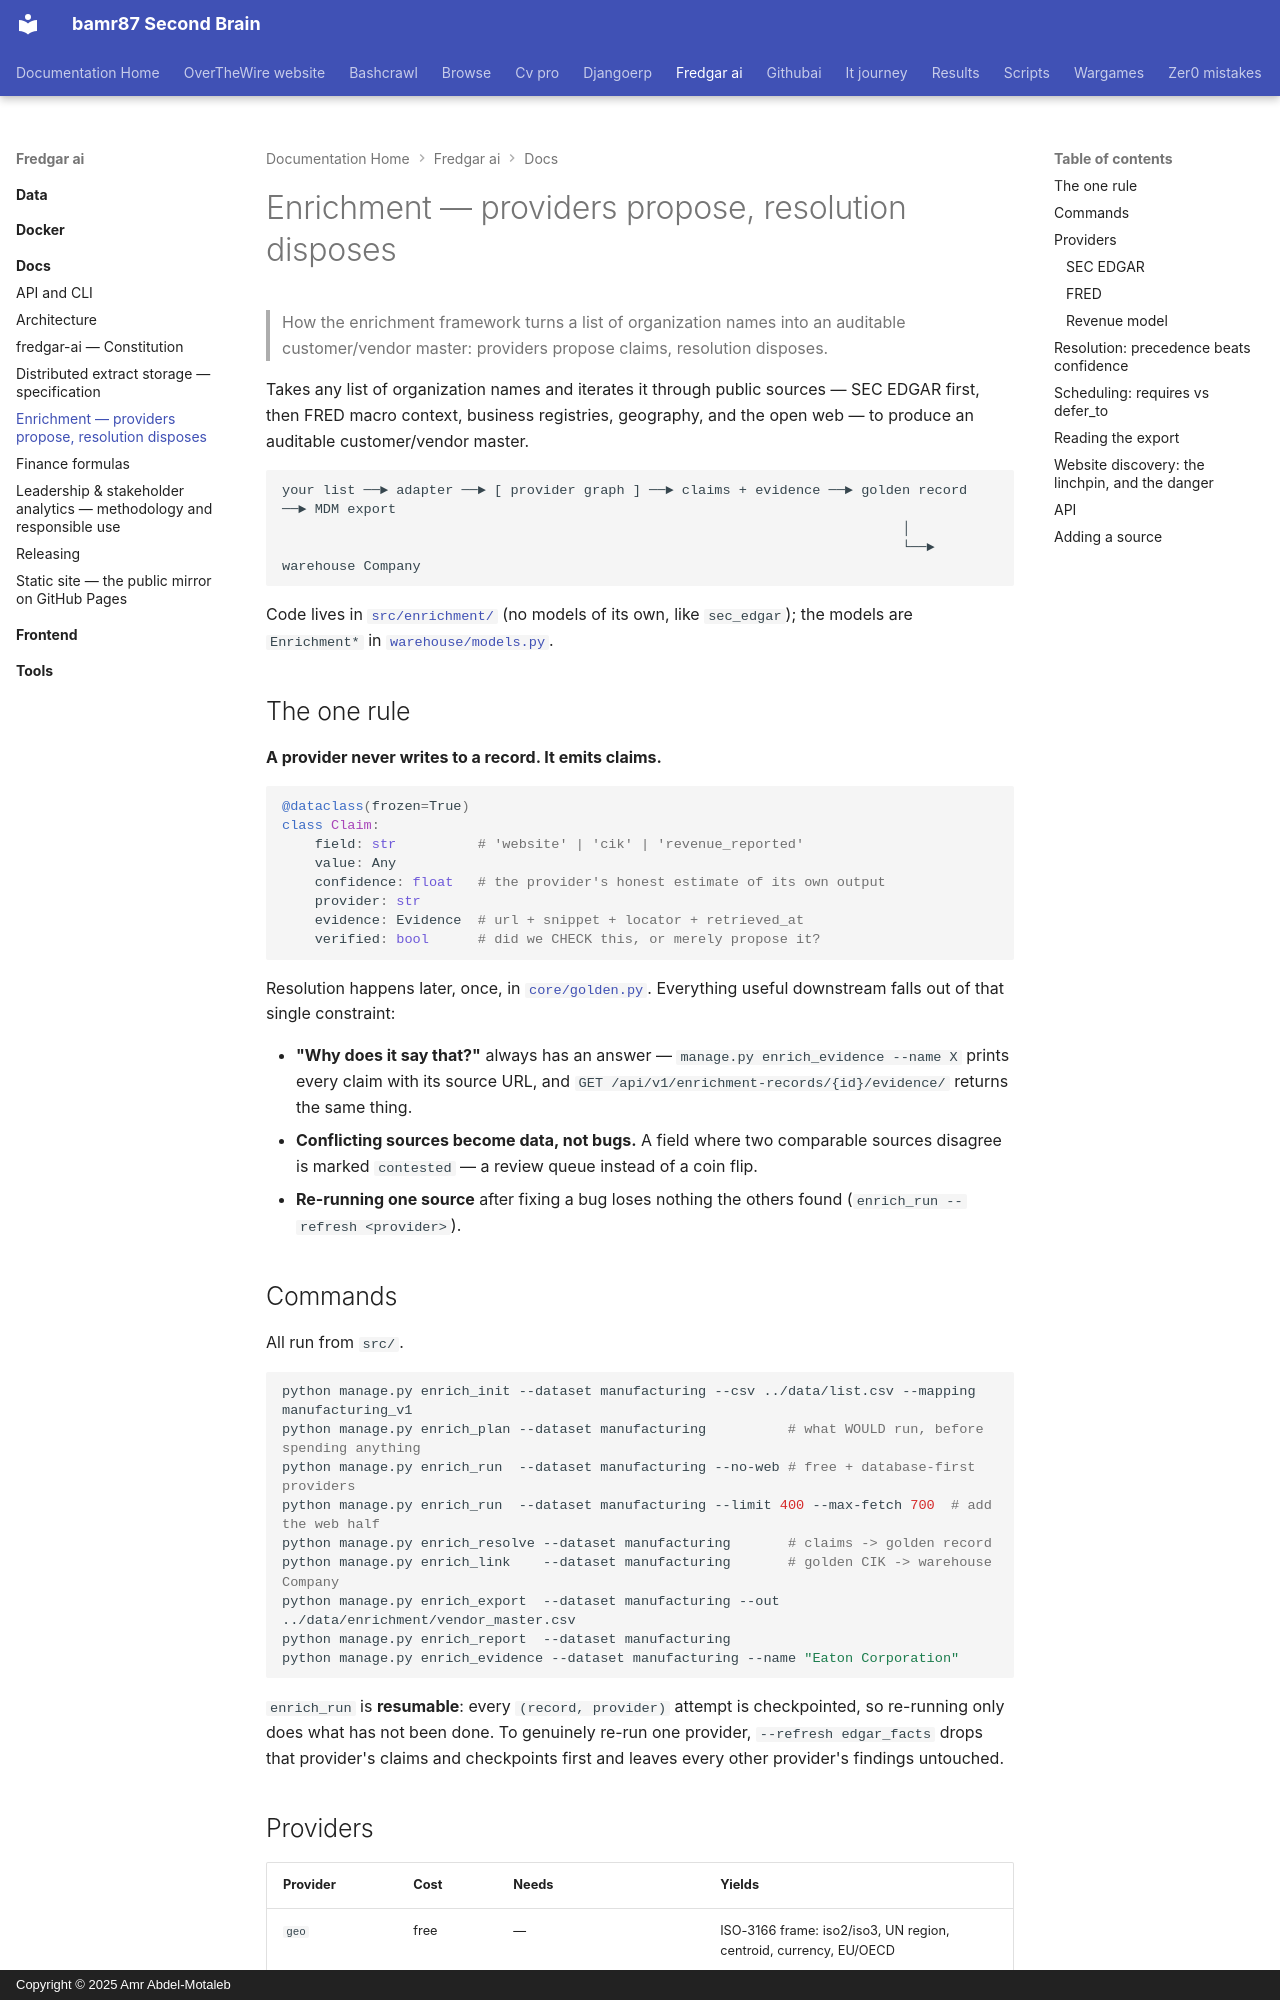

repository: bamr87/README · page: fredgar-ai/docs/enrichment/index.html · generator: mkdocs · copyright: Copyright © 2025 Amr Abdel-Motaleb

---
source_file: docs/enrichment.md
source_repo: bamr87/fredgar-ai
source_url: https://github.com/bamr87/fredgar-ai/blob/main/docs/enrichment.md
title: Enrichment — providers propose, resolution disposes
---
# Enrichment — providers propose, resolution disposes

> How the enrichment framework turns a list of organization names into an auditable customer/vendor master: providers propose claims, resolution disposes.

Takes any list of organization names and iterates it through public sources — SEC EDGAR first, then FRED macro context, business registries, geography, and the open web — to produce an auditable customer/vendor master.

```
your list ──► adapter ──► [ provider graph ] ──► claims + evidence ──► golden record ──► MDM export
                                                                            │
                                                                            └──► warehouse Company
```

Code lives in [`src/enrichment/`](../src/enrichment/) (no models of its own, like `sec_edgar`); the models are `Enrichment*` in [`warehouse/models.py`](../src/warehouse/models.py).

## The one rule

**A provider never writes to a record. It emits claims.**

```python
@dataclass(frozen=True)
class Claim:
    field: str          # 'website' | 'cik' | 'revenue_reported'
    value: Any
    confidence: float   # the provider's honest estimate of its own output
    provider: str
    evidence: Evidence  # url + snippet + locator + retrieved_at
    verified: bool      # did we CHECK this, or merely propose it?
```

Resolution happens later, once, in [`core/golden.py`](../src/enrichment/core/golden.py). Everything useful downstream falls out of that single constraint:

- **"Why does it say that?"** always has an answer — `manage.py enrich_evidence --name X` prints every claim with its source URL, and `GET /api/v1/enrichment-records/{id}/evidence/` returns the same thing.
- **Conflicting sources become data, not bugs.** A field where two comparable sources disagree is marked `contested` — a review queue instead of a coin flip.
- **Re-running one source** after fixing a bug loses nothing the others found (`enrich_run --refresh <provider>`).

## Commands

All run from `src/`.

```bash
python manage.py enrich_init --dataset manufacturing --csv ../data/list.csv --mapping manufacturing_v1
python manage.py enrich_plan --dataset manufacturing          # what WOULD run, before spending anything
python manage.py enrich_run  --dataset manufacturing --no-web # free + database-first providers
python manage.py enrich_run  --dataset manufacturing --limit 400 --max-fetch 700  # add the web half
python manage.py enrich_resolve --dataset manufacturing       # claims -> golden record
python manage.py enrich_link    --dataset manufacturing       # golden CIK -> warehouse Company
python manage.py enrich_export  --dataset manufacturing --out ../data/enrichment/vendor_master.csv
python manage.py enrich_report  --dataset manufacturing
python manage.py enrich_evidence --dataset manufacturing --name "Eaton Corporation"
```

`enrich_run` is **resumable**: every `(record, provider)` attempt is checkpointed, so re-running only does what has not been done. To genuinely re-run one provider, `--refresh edgar_facts` drops that provider's claims and checkpoints first and leaves every other provider's findings untouched.
